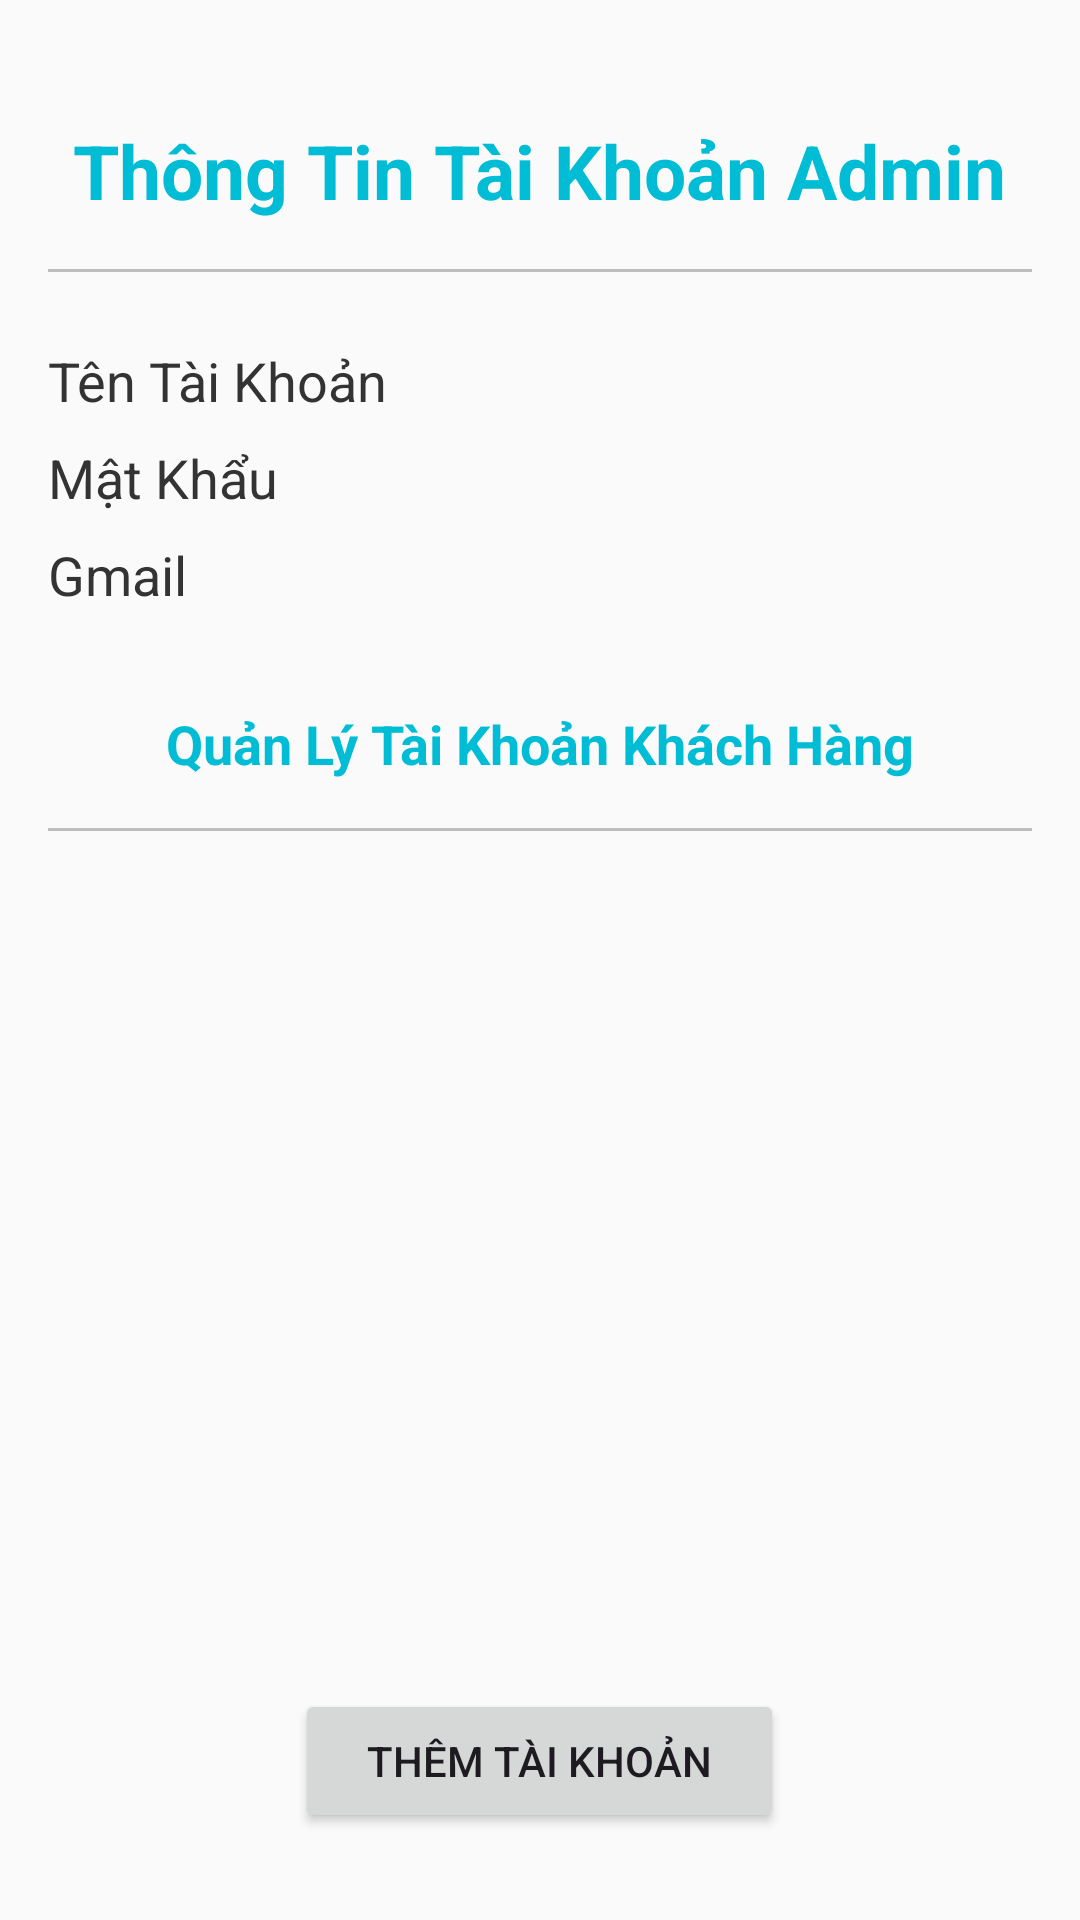

The Android layout XML behind this screen, and the referenced resources:
<!-- AndroidManifest.xml: application theme Theme.TruyệnChữ -->
<!-- res/layout/activity_tk_admin.xml -->
<?xml version="1.0" encoding="utf-8"?>
<LinearLayout xmlns:android="http://schemas.android.com/apk/res/android"
    xmlns:app="http://schemas.android.com/apk/res-auto"
    xmlns:tools="http://schemas.android.com/tools"
    android:layout_width="match_parent"
    android:layout_height="match_parent"
    android:orientation="vertical"
    android:background="#FAFAFA"
    android:padding="16dp"
    tools:context=".TK_Admin">

    
    <LinearLayout
        android:layout_width="match_parent"
        android:layout_height="wrap_content"
        android:orientation="horizontal"
        android:gravity="center"
        android:layout_marginTop="24dp">

        <TextView
            android:id="@+id/textviewthongtin"
            android:layout_width="wrap_content"
            android:layout_height="wrap_content"
            android:text="Thông Tin Tài Khoản Admin"
            android:textColor="#00BCD4"
            android:textSize="25sp"
            android:textStyle="bold" />
    </LinearLayout>

    
    <View
        android:layout_width="match_parent"
        android:layout_height="1dp"
        android:background="#BDBDBD"
        android:layout_marginTop="16dp"
        android:layout_marginBottom="16dp" />

    
    <TextView
        android:id="@+id/text_TenAdmin"
        android:layout_width="match_parent"
        android:layout_height="wrap_content"
        android:text="Tên Tài Khoản"
        android:paddingTop="8dp"
        android:paddingBottom="4dp"
        android:textColor="#333333"
        android:textSize="18sp" />

    <TextView
        android:id="@+id/text_PassAdmin"
        android:layout_width="match_parent"
        android:layout_height="wrap_content"
        android:text="Mật Khẩu"
        android:paddingTop="4dp"
        android:paddingBottom="4dp"
        android:textColor="#333333"
        android:textSize="18sp" />

    <TextView
        android:id="@+id/Text_GmailAdmin"
        android:layout_width="match_parent"
        android:layout_height="wrap_content"
        android:text="Gmail"
        android:paddingTop="4dp"
        android:paddingBottom="8dp"
        android:textColor="#333333"
        android:textSize="18sp" />

    
    <LinearLayout
        android:layout_width="match_parent"
        android:layout_height="wrap_content"
        android:orientation="horizontal"
        android:gravity="center"
        android:layout_marginTop="24dp">

        <TextView
            android:id="@+id/textviewthongtinKH"
            android:layout_width="wrap_content"
            android:layout_height="wrap_content"
            android:text="Quản Lý Tài Khoản Khách Hàng"
            android:textColor="#00BCD4"
            android:textSize="18sp"
            android:textStyle="bold" />
    </LinearLayout>

    
    <View
        android:layout_width="match_parent"
        android:layout_height="1dp"
        android:background="#BDBDBD"
        android:layout_marginTop="16dp"
        android:layout_marginBottom="16dp" />

    
    <ListView
        android:id="@+id/listtk"
        android:layout_width="match_parent"
        android:layout_height="250dp" />

    
    <Button
        android:id="@+id/btnadd_user"
        android:layout_width="wrap_content"
        android:layout_height="wrap_content"
        android:layout_gravity="center"
        android:layout_marginTop="20dp"
        android:text="Thêm tài khoản"
        android:paddingLeft="24dp"
        android:paddingRight="24dp" />

</LinearLayout>
<!-- resources referenced by this layout -->
<resources>
  <style name="Theme.TruyệnChữ" parent="Base.Theme.TruyệnChữ" />
  <style name="Base.Theme.TruyệnChữ" parent="Theme.Material3.DayNight.NoActionBar">
          
          
      </style>
</resources>
